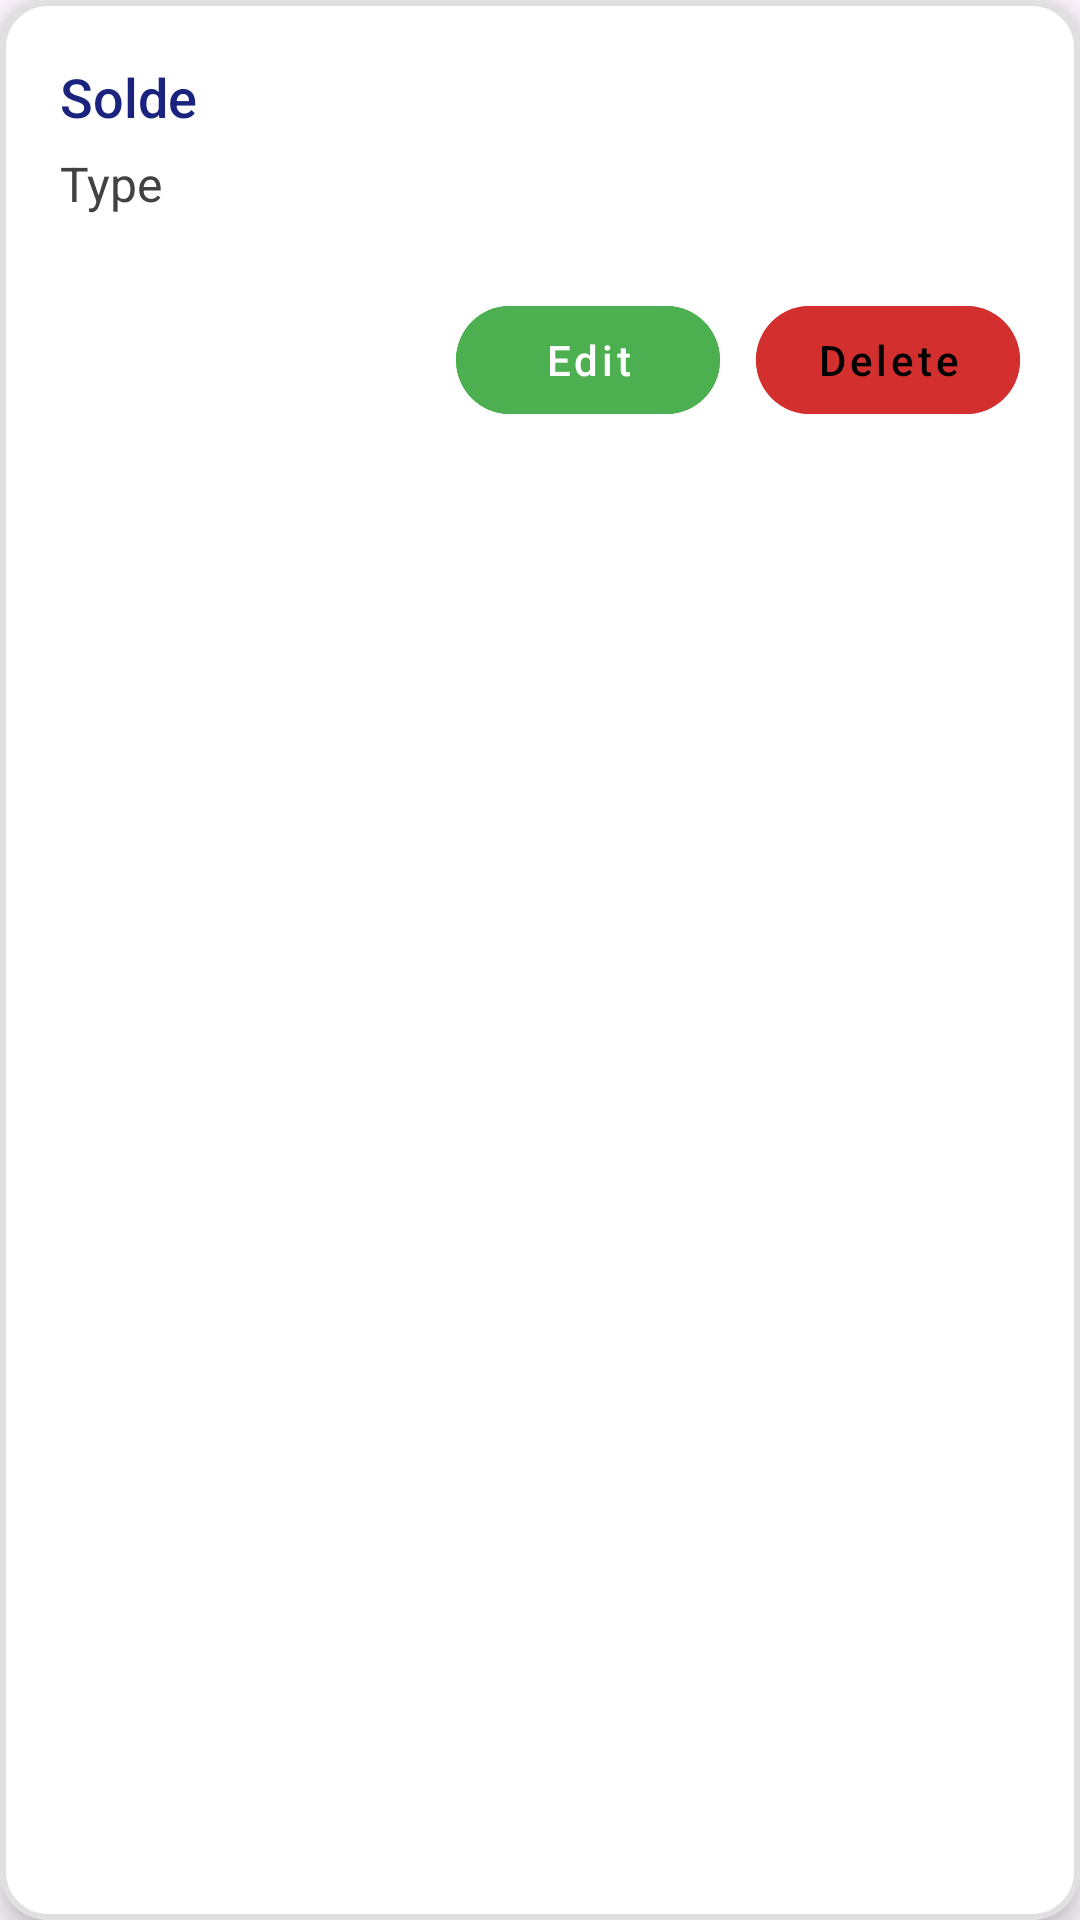

Android layout source for this screen:
<!-- AndroidManifest.xml: application theme Theme.MyApplication -->
<!-- res/layout/compte_item.xml -->
<?xml version="1.0" encoding="utf-8"?>
<com.google.android.material.card.MaterialCardView
    xmlns:android="http://schemas.android.com/apk/res/android"
    xmlns:app="http://schemas.android.com/apk/res-auto"
    android:layout_width="match_parent"
    android:layout_height="wrap_content"
    android:layout_marginHorizontal="8dp"
    android:layout_marginVertical="8dp"
    app:cardCornerRadius="16dp"
    app:cardElevation="6dp"
    app:strokeColor="#E0E0E0"
    app:strokeWidth="2dp"
    android:backgroundTint="#FFFFFF">

    <LinearLayout
        android:layout_width="match_parent"
        android:layout_height="wrap_content"
        android:orientation="vertical"
        android:padding="20dp">

        <TextView
            android:id="@+id/solde"
            android:layout_width="wrap_content"
            android:layout_height="wrap_content"
            android:text="Solde"
            android:textSize="18sp"
            android:textColor="#1A237E"
            android:fontFamily="sans-serif-medium"
            android:paddingBottom="6dp" />

        <TextView
            android:id="@+id/type"
            android:layout_width="wrap_content"
            android:layout_height="wrap_content"
            android:text="Type"
            android:textSize="16sp"
            android:textColor="#424242"
            android:fontFamily="sans-serif"
            android:paddingBottom="12dp" />

        <LinearLayout
            android:layout_width="match_parent"
            android:layout_height="wrap_content"
            android:orientation="horizontal"
            android:gravity="end"
            android:paddingTop="12dp">

            <com.google.android.material.button.MaterialButton
                android:id="@+id/editButton"
                android:layout_width="wrap_content"
                android:layout_height="wrap_content"
                android:text="Edit"
                android:textAllCaps="false"
                android:textSize="14sp"
                android:fontFamily="sans-serif-medium"
                android:backgroundTint="#4CAF50"
                android:textColor="#FFFFFF"
                app:cornerRadius="24dp"
                style="@style/Widget.MaterialComponents.Button.TextButton"
                app:iconGravity="textStart"
                />

            <com.google.android.material.button.MaterialButton
                android:id="@+id/deleteButton"
                android:layout_width="wrap_content"
                android:layout_height="wrap_content"
                android:text="Delete"
                android:textAllCaps="false"
                android:textSize="14sp"
                android:fontFamily="sans-serif-medium"
                android:backgroundTint="#D32F2F"
                android:textColor="#000000"
                app:cornerRadius="24dp"
                style="@style/Widget.MaterialComponents.Button.TextButton"
                app:iconGravity="textStart"

                android:layout_marginStart="12dp" />
        </LinearLayout>
    </LinearLayout>
</com.google.android.material.card.MaterialCardView>
<!-- resources referenced by this layout -->
<resources>
  <style name="Theme.MyApplication" parent="Base.Theme.MyApplication" />
  <style name="Base.Theme.MyApplication" parent="Theme.Material3.DayNight.NoActionBar">
          
          
      </style>
</resources>
